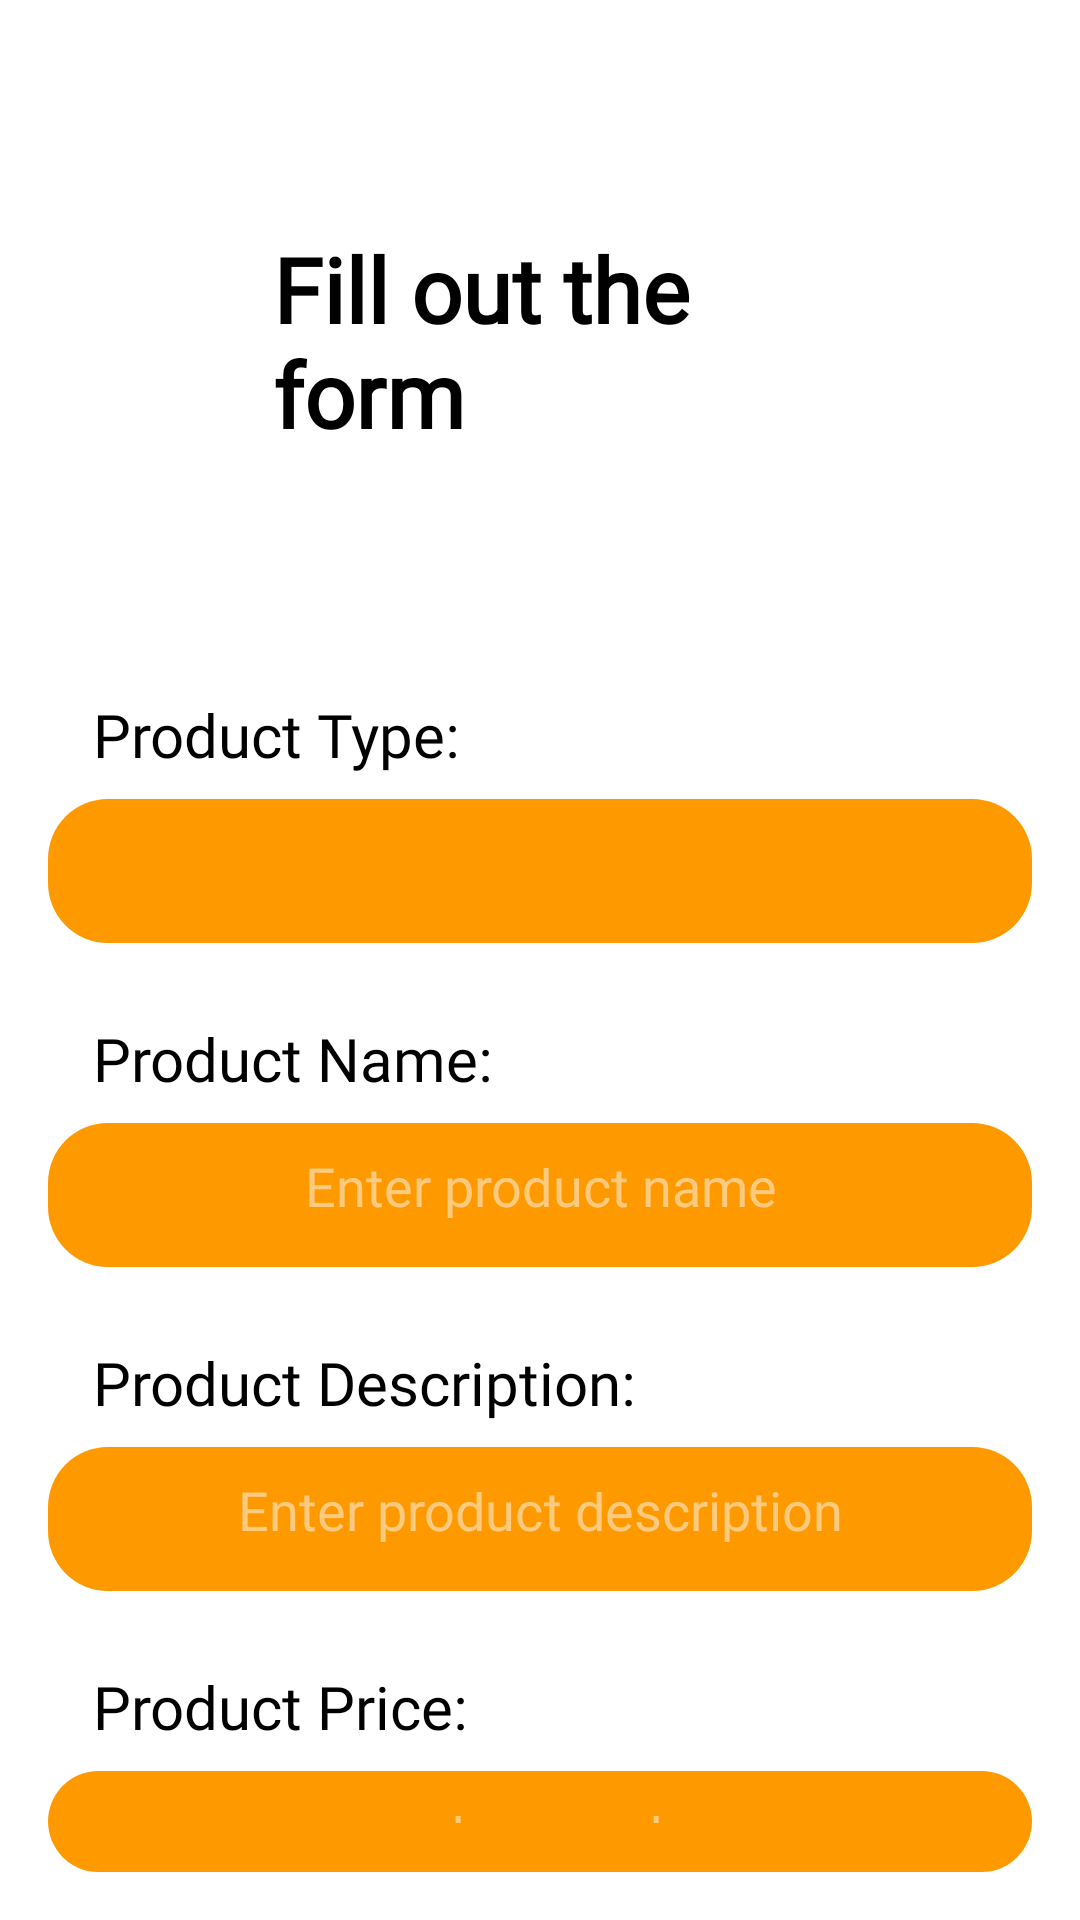

Reconstruct the res/layout file that produces this screen, plus the resources it refers to.
<!-- AndroidManifest.xml: application theme Theme.ProjetMobile_Cart -->
<!-- res/layout/activity_store_form.xml -->
<RelativeLayout xmlns:android="http://schemas.android.com/apk/res/android"
    xmlns:tools="http://schemas.android.com/tools"
    android:id="@+id/activity_form"
    android:layout_width="match_parent"
    android:layout_height="match_parent"
    android:padding="16dp"
    android:background="@color/white"
    tools:context=".StoreFormActivity">

    <TextView
        android:id="@+id/fill_out_form_textview"
        android:layout_width="wrap_content"
        android:layout_height="wrap_content"
        android:text="@string/fill_out_the_form"
        android:layout_marginTop="60dp"
        android:fontFamily="@font/imprima"
        android:layout_marginStart="75dp"
        android:layout_marginEnd="75dp"
        android:textSize="30sp"
        android:textStyle="bold"
        android:textColor="@color/black" />

    <TextView
        android:id="@+id/product_type_textview"
        android:layout_width="wrap_content"
        android:layout_height="wrap_content"
        android:layout_marginStart="15dp"
        android:layout_below="@id/fill_out_form_textview"
        android:layout_marginTop="80dp"
        android:fontFamily="@font/imprima"
        android:text="@string/product_type"
        android:textSize="20sp"
        android:textColor="@color/black" />

    <Spinner
        android:id="@+id/product_type_spinner"
        android:layout_width="match_parent"
        android:layout_height="48dp"
        android:layout_below="@id/product_type_textview"
        android:layout_marginTop="8dp"
        android:background="@drawable/bg_spinner"
        android:fontFamily="@font/imprima"
        android:textColor="@color/formText" />

    <TextView
        android:id="@+id/product_name_textview"
        android:layout_width="wrap_content"
        android:layout_height="wrap_content"
        android:fontFamily="@font/imprima"
        android:layout_below="@id/product_type_spinner"
        android:layout_marginTop="25dp"
        android:layout_marginStart="15dp"

        android:text="@string/product_name"
        android:textSize="20sp"
        android:textColor="@color/black" />

    <EditText
        android:id="@+id/product_name_edittext"
        style="@style/MyStyleForm"
        android:layout_below="@id/product_name_textview"
        android:layout_marginTop="8dp"
        android:gravity="center"
        android:hint="@string/enter_product_name"
        android:inputType="text"
        tools:ignore="Autofill,TextContrastCheck,VisualLintTextFieldSize" />

    <TextView
        android:id="@+id/product_description_textview"
        android:layout_width="wrap_content"
        android:layout_height="wrap_content"
        android:layout_below="@id/product_name_edittext"
        android:layout_marginTop="25dp"
        android:fontFamily="@font/imprima"
        android:text="@string/product_description"
        android:layout_marginStart="15dp"

        android:textSize="20sp"
        android:textColor="@color/black" />

    <EditText
        android:id="@+id/product_description_edittext"
        style="@style/MyStyleForm"
        android:layout_below="@id/product_description_textview"
        android:layout_marginTop="8dp"
        android:gravity="center"
        android:hint="@string/enter_product_description"
        android:inputType="text"
        tools:ignore="Autofill,TextContrastCheck,VisualLintTextFieldSize" />

    <TextView
        android:id="@+id/product_price_textview"
        android:layout_width="wrap_content"
        android:layout_height="wrap_content"
        android:layout_below="@id/product_description_edittext"
        android:layout_marginTop="25dp"
        android:text="@string/product_price"
        android:layout_marginStart="15dp"

        android:textSize="20sp"
        android:fontFamily="@font/imprima"
        android:textColorHint="@color/white"
        android:textColor="@color/black" />

    <EditText
        android:id="@+id/product_price_edittext"
        style="@style/MyStyleForm"
        android:layout_below="@id/product_price_textview"
        android:layout_marginTop="8dp"
        android:gravity="center"
        android:hint="@string/enter_product_price"
        android:inputType="numberDecimal"
        tools:ignore="Autofill,TextContrastCheck,VisualLintTextFieldSize" />

    <Button
        android:id="@+id/submit_button"
        style="@style/MyStyleButton"
        android:background="@drawable/round_btn"
        android:layout_below="@id/product_price_edittext"
        android:layout_marginStart="120dp"
        android:layout_marginTop="60dp"
        android:text="@string/submit"
        tools:ignore="TextContrastCheck"/>

</RelativeLayout>
<!-- resources referenced by this layout -->
<resources>
  <color name="black">#FF000000</color>
  <color name="formText">#FDCA7E</color>
  <color name="white">#FFFFFFFF</color>
  <!-- drawable bg_spinner (drawable) -->
  <shape xmlns:android="http://schemas.android.com/apk/res/android"
      android:shape="rectangle">
  
      <solid android:color="@color/first_color" />
      <corners android:radius="20dp" />
  
  
  
  </shape>
  <!-- drawable round_btn (drawable) -->
  <?xml version="1.0" encoding="utf-8"?>
  <shape xmlns:android="http://schemas.android.com/apk/res/android">
  <solid android:color="@color/first_color"/>
      <corners
          android:topRightRadius="20dp"
          android:topLeftRadius="20dp"
          android:bottomLeftRadius="20dp"
          android:bottomRightRadius="20dp"
          />
  </shape>
  <string name="enter_product_description">Enter product description</string>
  <string name="enter_product_name">Enter product name</string>
  <string name="enter_product_price">Enter product price</string>
  <string name="fill_out_the_form">Fill out the form</string>
  <string name="product_description">Product Description:</string>
  <string name="product_name">Product Name:</string>
  <string name="product_price">Product Price:</string>
  <string name="product_type">Product Type:</string>
  <string name="submit">Submit</string>
  <style name="MyStyleButton">
          <item name="android:fontFamily">@font/imprima</item>
          <item name="color">@color/first_color</item>
          <item name="android:layout_width">wrap_content</item>
          <item name="android:layout_height">wrap_content</item>
          <item name="android:layout_gravity">center</item>
          <item name="android:textColor">@color/white</item>
          <item name="android:textColorHint">@color/white</item>
          <item name="android:textStyle">bold</item>
      </style>
  <style name="MyStyleForm">
          <item name="android:fontFamily">@font/imprima</item>
          <item name="android:layout_width">match_parent</item>
          <item name="android:layout_height">48dp</item>
          <item name="android:backgroundTint">@color/first_color</item>
          <item name="android:padding">15dp</item>
          <item name="android:textColorHint">@color/formText</item>
          <item name="android:background">@drawable/round_btn</item>
      </style>
  <style name="Theme.ProjetMobile_Cart" parent="Theme.MaterialComponents.DayNight.NoActionBar">
          
          <item name="colorPrimary">@color/first_color</item>
          <item name="colorPrimaryVariant">@color/second_color</item>
          <item name="colorOnPrimary">@color/third_color</item>
          
          <item name="colorSecondary">@color/teal_200</item>
          <item name="colorSecondaryVariant">@color/teal_700</item>
          <item name="colorOnSecondary">@color/black</item>
          
          <item name="android:statusBarColor">?attr/colorPrimaryVariant</item>
          
      </style>
  <color name="first_color">#FE9900</color>
  <color name="second_color">#FF7A00</color>
  <color name="third_color">#CA660A</color>
  <color name="teal_200">#FF03DAC5</color>
  <color name="teal_700">#FF018786</color>
</resources>
